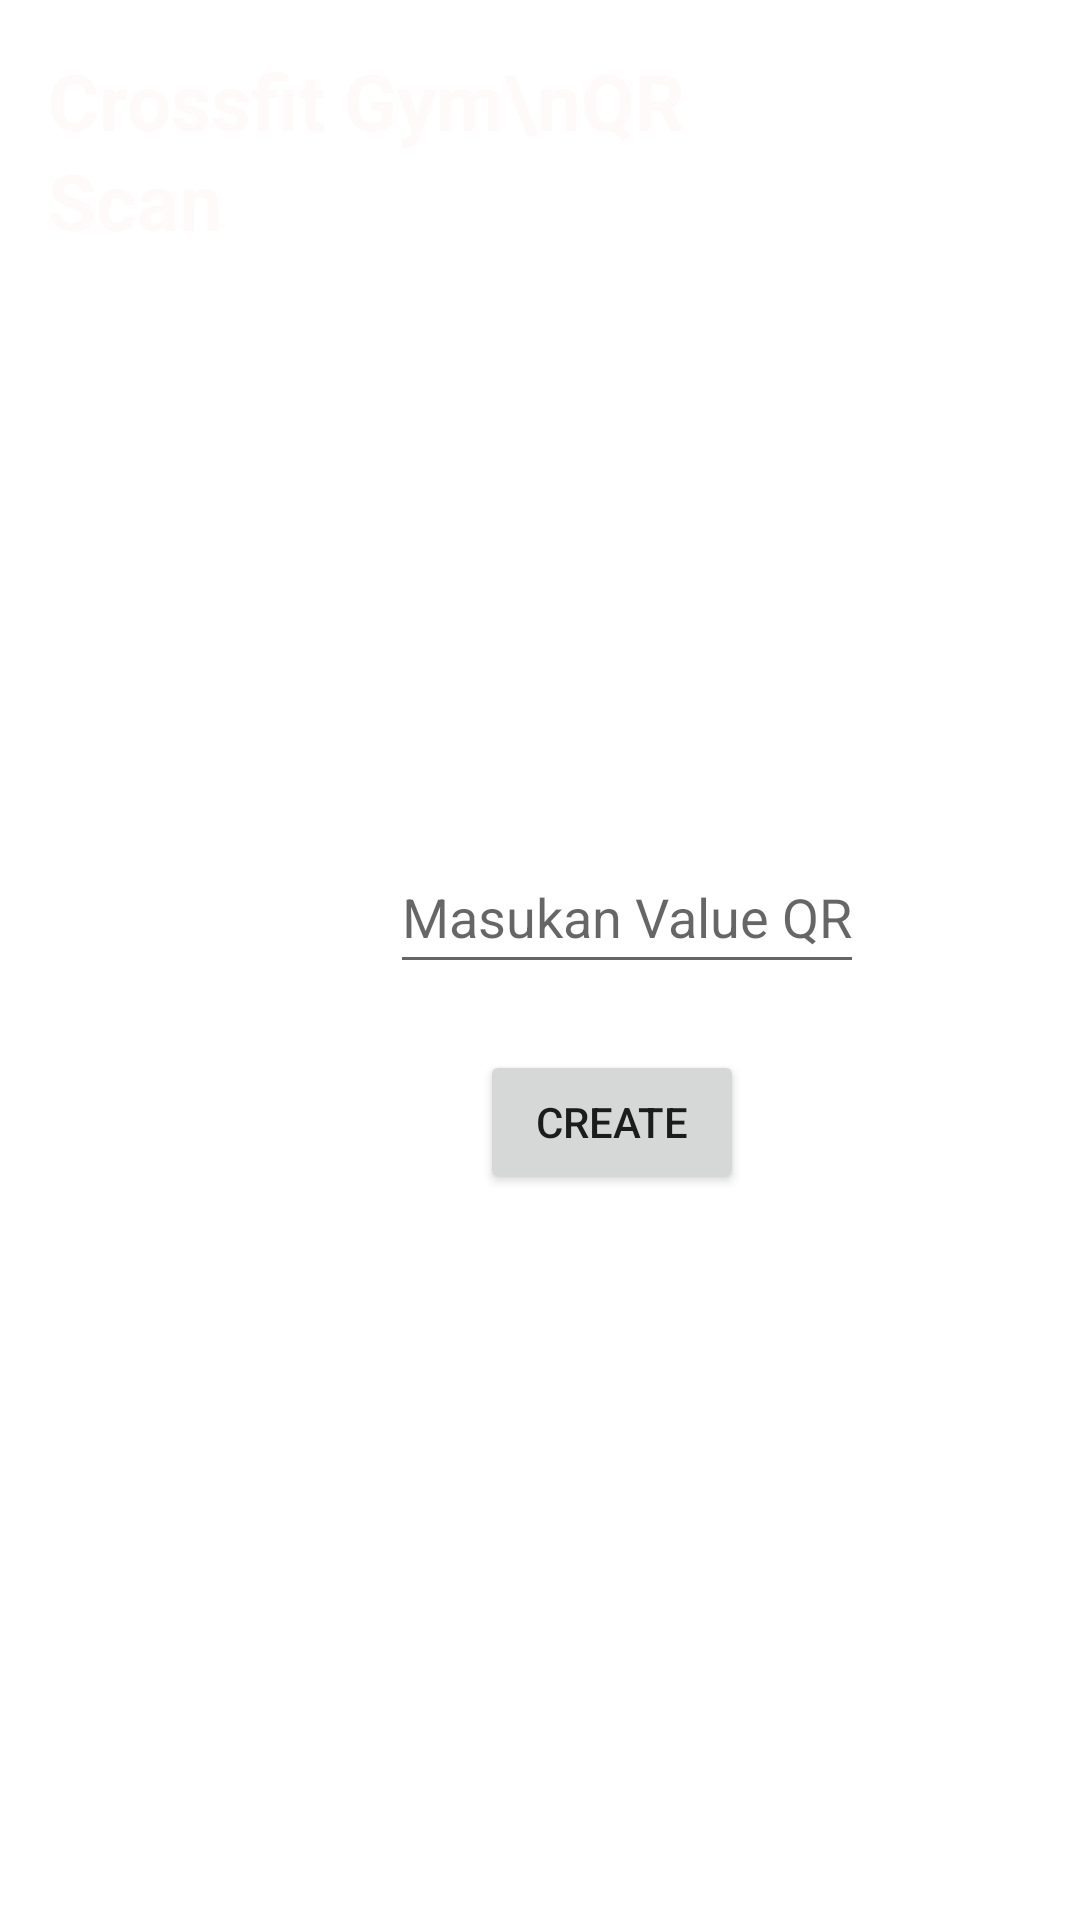

This screen was rendered from an Android layout file. Write that file and the resources it references.
<!-- AndroidManifest.xml: application theme Theme.AdminCrownfit -->
<!-- res/layout/activity_qradmin.xml -->
<?xml version="1.0" encoding="utf-8"?>
<androidx.constraintlayout.widget.ConstraintLayout xmlns:android="http://schemas.android.com/apk/res/android"
    xmlns:app="http://schemas.android.com/apk/res-auto"
    xmlns:tools="http://schemas.android.com/tools"
    android:layout_width="match_parent"
    android:layout_height="match_parent"
    tools:context=".QRAdmin"
    android:background="@drawable/metaltxt">

    <TextView

        android:id="@+id/tagline2"
        android:layout_width="214dp"
        android:layout_height="wrap_content"
        android:layout_alignParentLeft="true"
        android:layout_alignParentTop="true"
        android:layout_marginStart="16dp"
        android:layout_marginTop="16dp"
        android:layout_marginBottom="20dp"
        android:lineSpacingExtra="3sp"
        android:text="Crossfit Gym\nQR Scan"
        android:textColor="#FFFAFA"
        android:textSize="26sp"
        android:textStyle="bold"

        app:layout_constraintStart_toStartOf="parent"
        app:layout_constraintTop_toTopOf="parent" />
    <RelativeLayout
        android:layout_width="match_parent"
        android:layout_height="match_parent">

        <EditText
            android:id="@+id/input_valueQR"
            android:layout_width="wrap_content"
            android:layout_height="wrap_content"
            android:layout_marginLeft="130dp"
            android:layout_marginTop="280dp"
            android:hint="Masukan Value QR"
            android:minHeight="48dp"
            android:textColor="#EFEDED" />

        <Button
            android:id="@+id/createQR"
            android:layout_width="wrap_content"
            android:layout_height="wrap_content"
            android:layout_marginLeft="160dp"
            android:layout_marginTop="350dp"
            android:text="create" />

        <ImageView
            android:layout_width="match_parent"
            android:layout_height="wrap_content"
            android:id="@+id/QR"
            android:scaleType="fitCenter"/>
    </RelativeLayout>



</androidx.constraintlayout.widget.ConstraintLayout>
<!-- resources referenced by this layout -->
<resources>
  <style name="Theme.AdminCrownfit" parent="Theme.MaterialComponents.DayNight.DarkActionBar">
          
          <item name="colorPrimary">@color/purple_500</item>
          <item name="colorPrimaryVariant">@color/purple_700</item>
          <item name="colorOnPrimary">@color/white</item>
          
          <item name="colorSecondary">@color/teal_200</item>
          <item name="colorSecondaryVariant">@color/teal_700</item>
          <item name="colorOnSecondary">@color/black</item>
          
          <item name="android:statusBarColor" tools:targetApi="l">?attr/colorPrimaryVariant</item>
          
      </style>
  <!-- not gathered from this repository: default colours our renderer supplied (Android Studio template values) -->
  <color name="purple_500">#FF6200EE</color>
  <color name="purple_700">#FF3700B3</color>
  <color name="teal_200">#FF03DAC5</color>
  <color name="teal_700">#FF018786</color>
  <color name="black">#FF000000</color>
  <color name="white">#FFFFFFFF</color>
</resources>
